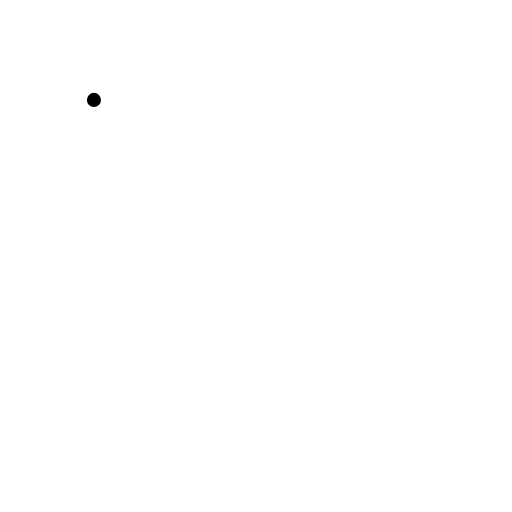
t = 0.00 s
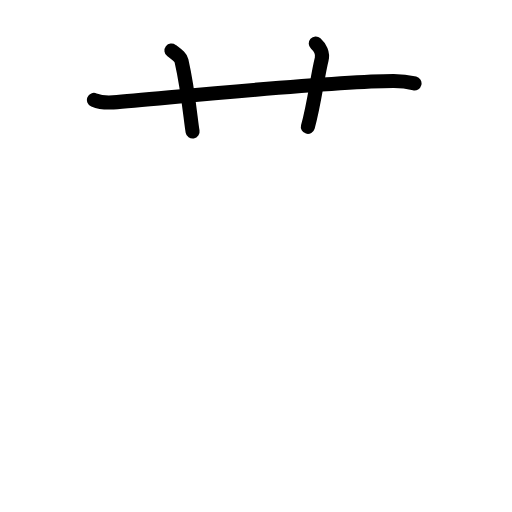
t = 2.63 s
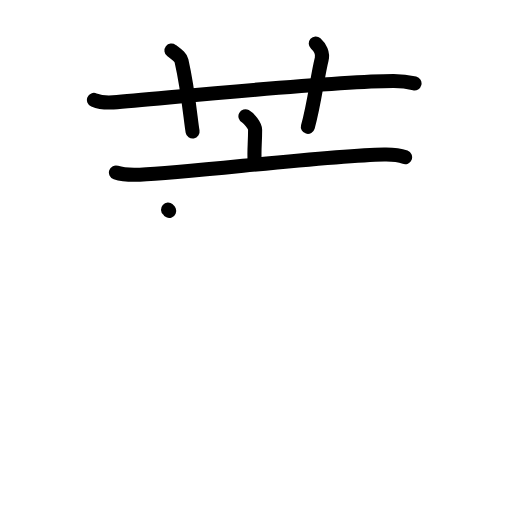
t = 5.13 s
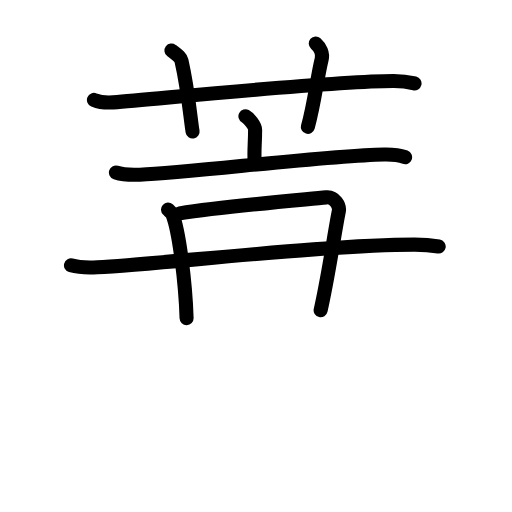
t = 7.75 s
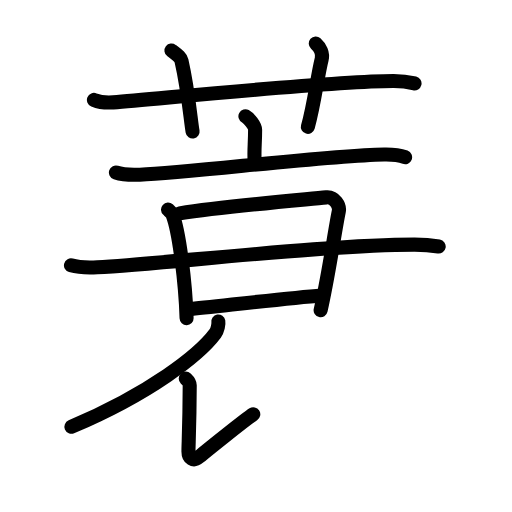
t = 10.44 s
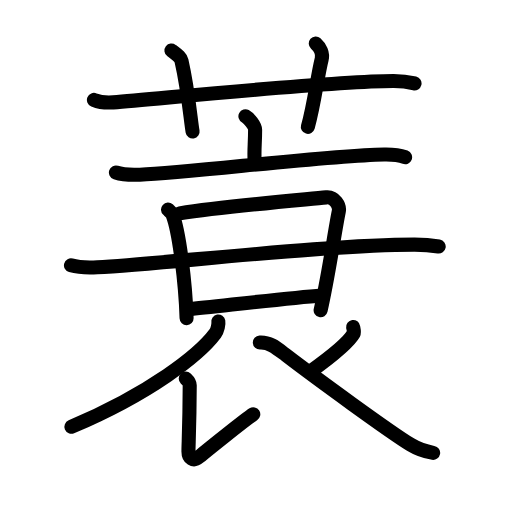
t = 13.00 s

The animated SVG that drew these frames (rendered in a browser with its animation timeline set to each time). Animation: 44 SMIL elements (animate=44); one cycle of 13.00 s.

<?xml version="1.0" encoding="UTF-8"?>
<!--
AniKanjiVG is licensed by CC-BY-SA Paul C. Sommerhoff (https://bitbucket.org/sommerhoff/anikanjivg).
AniKanjiVG uses KanjiVG which is licensed by CC-BY-SA Ulrich Apel (http://kanjivg.tagaini.net).
See also http://creativecommons.org/licenses/by-sa/3.0/
-->
<svg xmlns:kvg='http://kanjivg.tagaini.net' xmlns='http://www.w3.org/2000/svg' width='109' height='109' viewBox='0 0 109 109' style='fill:none;stroke:#000000;stroke-width:3;stroke-linecap:round;stroke-linejoin:round;' id="kvg:kanji_084d1"><g id="kvg:084d1" kvg:element="蓑"><g id="kvg:084d1-g1" kvg:element="艹" kvg:variant="true" kvg:original="艸" kvg:position="top" kvg:radical="general"><path id="kvg:084d1-s1" kvg:type="㇐" d="M20,21.27c1.29,0.53,2.8,0.63,4.1,0.53C36,20.83,70,17.33,83.72,17.26c2.16-0.01,3.45,0.25,4.53,0.51"><animate attributeName="d" begin="0.0s" dur="0.3333333333333333s" from="M20,21.27C20,21.27,20,21.27,20,21.27" to="M20,21.27c1.29,0.53,2.8,0.63,4.1,0.53" />
<animate attributeName="d" begin="0.3333333333333333s" dur="0.3333333333333333s" from="M20,21.27c1.29,0.53,2.8,0.63,4.1,0.53c0,0,0,0,0,0,0" to="M20,21.27c1.29,0.53,2.8,0.63,4.1,0.53C36,20.83,70,17.33,83.72,17.26" />
<animate attributeName="d" begin="0.6666666666666666s" dur="0.3333333333333333s" from="M20,21.27c1.29,0.53,2.8,0.63,4.1,0.53C36,20.83,70,17.33,83.72,17.26c0,0,0,0,0,0,0" to="M20,21.27c1.29,0.53,2.8,0.63,4.1,0.53C36,20.83,70,17.33,83.72,17.26c2.16-0.01,3.45,0.25,4.53,0.51" />
</path>
<path id="kvg:084d1-s2" kvg:type="㇑a" d="M36.5,10.75c1.5,1.15,1.98,1.5,2.14,2.21C40.14,19.58,40.57,25.59,41,28"><animate attributeName="d" begin="1.0s" dur="0.5s" from="M36.5,10.75C36.5,10.75,36.5,10.75,36.5,10.75" to="M36.5,10.75c1.5,1.15,1.98,1.5,2.14,2.21" />
<animate attributeName="d" begin="1.5s" dur="0.5s" from="M36.5,10.75c1.5,1.15,1.98,1.5,2.14,2.21c0,0,0,0,0,0,0" to="M36.5,10.75c1.5,1.15,1.98,1.5,2.14,2.21C40.14,19.58,40.57,25.59,41,28" />
<animate attributeName="d" begin="0s" dur="1.0s" from="M-100,-100" to="M-100,-100" />
</path>
<path id="kvg:084d1-s3" kvg:type="㇑a" d="M67.22,9.25c0.94,0.84,1.57,2.12,1.26,3.36c-0.94,3.78-1.57,9.57-2.94,14.39"><animate attributeName="d" begin="2.0s" dur="0.5s" from="M67.22,9.25C67.22,9.25,67.22,9.25,67.22,9.25" to="M67.22,9.25c0.94,0.84,1.57,2.12,1.26,3.36" />
<animate attributeName="d" begin="2.5s" dur="0.5s" from="M67.22,9.25c0.94,0.84,1.57,2.12,1.26,3.36c0,0,0,0,0,0,0" to="M67.22,9.25c0.94,0.84,1.57,2.12,1.26,3.36c-0.94,3.78-1.57,9.57-2.94,14.39" />
<animate attributeName="d" begin="0s" dur="2.0s" from="M-100,-100" to="M-100,-100" />
</path>
</g>
<g id="kvg:084d1-g2" kvg:element="衰" kvg:position="bottom"><g id="kvg:084d1-g3" kvg:element="衣" kvg:part="1" kvg:position="top"><g id="kvg:084d1-g4" kvg:element="亠"><path id="kvg:084d1-s4" kvg:type="㇑a" d="M52.25,24.75c0.78,0.42,2.06,2.04,2.06,2.88c0,3.08-0.25,4.08-0.1,6.68"><animate attributeName="d" begin="3.0s" dur="0.5s" from="M52.25,24.75C52.25,24.75,52.25,24.75,52.25,24.75" to="M52.25,24.75c0.78,0.42,2.06,2.04,2.06,2.88" />
<animate attributeName="d" begin="3.5s" dur="0.5s" from="M52.25,24.75c0.78,0.42,2.06,2.04,2.06,2.88c0,0,0,0,0,0,0" to="M52.25,24.75c0.78,0.42,2.06,2.04,2.06,2.88c0,3.08-0.25,4.08-0.1,6.68" />
<animate attributeName="d" begin="0s" dur="3.0s" from="M-100,-100" to="M-100,-100" />
</path>
<path id="kvg:084d1-s5" kvg:type="㇐" d="M24.68,36.73c1.65,0.55,3.92,0.51,5.09,0.46c10.97-0.44,39.25-4.06,52.02-4.31c1.97-0.04,2.98,0.04,4.45,0.59"><animate attributeName="d" begin="4.0s" dur="0.3333333333333333s" from="M24.68,36.73C24.68,36.73,24.68,36.73,24.68,36.73" to="M24.68,36.73c1.65,0.55,3.92,0.51,5.09,0.46" />
<animate attributeName="d" begin="4.333333333333333s" dur="0.3333333333333333s" from="M24.68,36.73c1.65,0.55,3.92,0.51,5.09,0.46c0,0,0,0,0,0,0" to="M24.68,36.73c1.65,0.55,3.92,0.51,5.09,0.46c10.97-0.44,39.25-4.06,52.02-4.31" />
<animate attributeName="d" begin="4.666666666666667s" dur="0.3333333333333333s" from="M24.68,36.73c1.65,0.55,3.92,0.51,5.09,0.46c10.97-0.44,39.25-4.06,52.02-4.31c0,0,0,0,0,0,0" to="M24.68,36.73c1.65,0.55,3.92,0.51,5.09,0.46c10.97-0.44,39.25-4.06,52.02-4.31c1.97-0.04,2.98,0.04,4.45,0.59" />
<animate attributeName="d" begin="0s" dur="4.0s" from="M-100,-100" to="M-100,-100" />
</path>
</g>
</g>
<g id="kvg:084d1-g5" kvg:position="bottom"><g id="kvg:084d1-g6" kvg:element="口" kvg:part="1"><path id="kvg:084d1-s6" kvg:type="㇑" d="M35.77,44.62c0.4,0.36,0.8,0.66,0.98,1.11c1.38,3.57,2.75,14.52,2.97,21.99"><animate attributeName="d" begin="5.0s" dur="0.5s" from="M35.77,44.62C35.77,44.62,35.77,44.62,35.77,44.62" to="M35.77,44.62c0.4,0.36,0.8,0.66,0.98,1.11" />
<animate attributeName="d" begin="5.5s" dur="0.5s" from="M35.77,44.62c0.4,0.36,0.8,0.66,0.98,1.11c0,0,0,0,0,0,0" to="M35.77,44.62c0.4,0.36,0.8,0.66,0.98,1.11c1.38,3.57,2.75,14.52,2.97,21.99" />
<animate attributeName="d" begin="0s" dur="5.0s" from="M-100,-100" to="M-100,-100" />
</path>
<path id="kvg:084d1-s7" kvg:type="㇕" d="M38.24,45.42c9.72-1.5,26.21-2.89,31.22-3.4c1.83-0.18,2.9,1.85,2.67,2.95c-0.96,4.74-2.11,13.3-3.87,21.07"><animate attributeName="d" begin="6.0s" dur="0.3333333333333333s" from="M38.24,45.42C38.24,45.42,38.24,45.42,38.24,45.42" to="M38.24,45.42c9.72-1.5,26.21-2.89,31.22-3.4" />
<animate attributeName="d" begin="6.333333333333333s" dur="0.3333333333333333s" from="M38.24,45.42c9.72-1.5,26.21-2.89,31.22-3.4c0,0,0,0,0,0,0" to="M38.24,45.42c9.72-1.5,26.21-2.89,31.22-3.4c1.83-0.18,2.9,1.85,2.67,2.95" />
<animate attributeName="d" begin="6.666666666666667s" dur="0.3333333333333333s" from="M38.24,45.42c9.72-1.5,26.21-2.89,31.22-3.4c1.83-0.18,2.9,1.85,2.67,2.95c0,0,0,0,0,0,0" to="M38.24,45.42c9.72-1.5,26.21-2.89,31.22-3.4c1.83-0.18,2.9,1.85,2.67,2.95c-0.96,4.74-2.11,13.3-3.87,21.07" />
<animate attributeName="d" begin="0s" dur="6.0s" from="M-100,-100" to="M-100,-100" />
</path>
</g>
<path id="kvg:084d1-s8" kvg:type="㇐" d="M15.11,56.49c1.46,0.42,4.15,0.5,5.61,0.42c14.14-0.77,49.55-4.84,67.55-4.83c2.44,0,3.9,0.2,5.12,0.41"><animate attributeName="d" begin="7.0s" dur="0.3333333333333333s" from="M15.11,56.49C15.11,56.49,15.11,56.49,15.11,56.49" to="M15.11,56.49c1.46,0.42,4.15,0.5,5.61,0.42" />
<animate attributeName="d" begin="7.333333333333333s" dur="0.3333333333333333s" from="M15.11,56.49c1.46,0.42,4.15,0.5,5.61,0.42c0,0,0,0,0,0,0" to="M15.11,56.49c1.46,0.42,4.15,0.5,5.61,0.42c14.14-0.77,49.55-4.84,67.55-4.83" />
<animate attributeName="d" begin="7.666666666666667s" dur="0.3333333333333333s" from="M15.11,56.49c1.46,0.42,4.15,0.5,5.61,0.42c14.14-0.77,49.55-4.84,67.55-4.83c0,0,0,0,0,0,0" to="M15.11,56.49c1.46,0.42,4.15,0.5,5.61,0.42c14.14-0.77,49.55-4.84,67.55-4.83c2.44,0,3.9,0.2,5.12,0.41" />
<animate attributeName="d" begin="0s" dur="7.0s" from="M-100,-100" to="M-100,-100" />
</path>
<g id="kvg:084d1-g7" kvg:element="口" kvg:part="2"><path id="kvg:084d1-s9" kvg:type="㇐" d="M40.11,65.86c5.89-0.57,20.88-2.4,28.35-2.97"><animate attributeName="d" begin="8.0s" dur="1.0s" from="M40.11,65.86C40.11,65.86,40.11,65.86,40.11,65.86" to="M40.11,65.86c5.89-0.57,20.88-2.4,28.35-2.97" />
<animate attributeName="d" begin="0s" dur="8.0s" from="M-100,-100" to="M-100,-100" />
</path>
</g>
<g id="kvg:084d1-g8" kvg:element="衣" kvg:part="2"><path id="kvg:084d1-s10" kvg:type="㇒" d="M46.48,68.44c0.09,0.52-0.15,1.88-0.67,2.57c-3.36,4.51-13.79,12.73-30.61,19.85"><animate attributeName="d" begin="9.0s" dur="0.5s" from="M46.48,68.44C46.48,68.44,46.48,68.44,46.48,68.44" to="M46.48,68.44c0.09,0.52-0.15,1.88-0.67,2.57" />
<animate attributeName="d" begin="9.5s" dur="0.5s" from="M46.48,68.44c0.09,0.52-0.15,1.88-0.67,2.57c0,0,0,0,0,0,0" to="M46.48,68.44c0.09,0.52-0.15,1.88-0.67,2.57c-3.36,4.51-13.79,12.73-30.61,19.85" />
<animate attributeName="d" begin="0s" dur="9.0s" from="M-100,-100" to="M-100,-100" />
</path>
<path id="kvg:084d1-s11" kvg:type="㇙" d="M39.55,80.59c0.4,0.38,0.84,0.76,0.84,1.42c-0.03,8.43-0.27,12.67-0.27,14.1c0,1.42,0.99,2.23,2.25,1.17c1.26-1.07,9.88-8.01,11.55-9.08"><animate attributeName="d" begin="10.0s" dur="0.25s" from="M39.55,80.59C39.55,80.59,39.55,80.59,39.55,80.59" to="M39.55,80.59c0.4,0.38,0.84,0.76,0.84,1.42" />
<animate attributeName="d" begin="10.25s" dur="0.25s" from="M39.55,80.59c0.4,0.38,0.84,0.76,0.84,1.42c0,0,0,0,0,0,0" to="M39.55,80.59c0.4,0.38,0.84,0.76,0.84,1.42c-0.03,8.43-0.27,12.67-0.27,14.1" />
<animate attributeName="d" begin="10.5s" dur="0.25s" from="M39.55,80.59c0.4,0.38,0.84,0.76,0.84,1.42c-0.03,8.43-0.27,12.67-0.27,14.1c0,0,0,0,0,0,0" to="M39.55,80.59c0.4,0.38,0.84,0.76,0.84,1.42c-0.03,8.43-0.27,12.67-0.27,14.1c0,1.42,0.99,2.23,2.25,1.17" />
<animate attributeName="d" begin="10.75s" dur="0.25s" from="M39.55,80.59c0.4,0.38,0.84,0.76,0.84,1.42c-0.03,8.43-0.27,12.67-0.27,14.1c0,1.42,0.99,2.23,2.25,1.17c0,0,0,0,0,0,0" to="M39.55,80.59c0.4,0.38,0.84,0.76,0.84,1.42c-0.03,8.43-0.27,12.67-0.27,14.1c0,1.42,0.99,2.23,2.25,1.17c1.26-1.07,9.88-8.01,11.55-9.08" />
<animate attributeName="d" begin="0s" dur="10.0s" from="M-100,-100" to="M-100,-100" />
</path>
<path id="kvg:084d1-s12" kvg:type="㇒" d="M75.18,69.61c0.03,0.22,0.28,1.07,0.12,1.37c-1,1.84-4.11,4.46-9.2,8.12"><animate attributeName="d" begin="11.0s" dur="0.5s" from="M75.18,69.61C75.18,69.61,75.18,69.61,75.18,69.61" to="M75.18,69.61c0.03,0.22,0.28,1.07,0.12,1.37" />
<animate attributeName="d" begin="11.5s" dur="0.5s" from="M75.18,69.61c0.03,0.22,0.28,1.07,0.12,1.37c0,0,0,0,0,0,0" to="M75.18,69.61c0.03,0.22,0.28,1.07,0.12,1.37c-1,1.84-4.11,4.46-9.2,8.12" />
<animate attributeName="d" begin="0s" dur="11.0s" from="M-100,-100" to="M-100,-100" />
</path>
<path id="kvg:084d1-s13" kvg:type="㇏" d="M55.32,72.93c2.15-0.11,3.56,1.15,5.57,2.68c6.34,4.85,22.09,16.34,26.54,19.05c1.67,1.02,3.1,1.46,4.78,1.75"><animate attributeName="d" begin="12.0s" dur="0.3333333333333333s" from="M55.32,72.93C55.32,72.93,55.32,72.93,55.32,72.93" to="M55.32,72.93c2.15-0.11,3.56,1.15,5.57,2.68" />
<animate attributeName="d" begin="12.333333333333334s" dur="0.3333333333333333s" from="M55.32,72.93c2.15-0.11,3.56,1.15,5.57,2.68c0,0,0,0,0,0,0" to="M55.32,72.93c2.15-0.11,3.56,1.15,5.57,2.68c6.34,4.85,22.09,16.34,26.54,19.05" />
<animate attributeName="d" begin="12.666666666666666s" dur="0.3333333333333333s" from="M55.32,72.93c2.15-0.11,3.56,1.15,5.57,2.68c6.34,4.85,22.09,16.34,26.54,19.05c0,0,0,0,0,0,0" to="M55.32,72.93c2.15-0.11,3.56,1.15,5.57,2.68c6.34,4.85,22.09,16.34,26.54,19.05c1.67,1.02,3.1,1.46,4.78,1.75" />
<animate attributeName="d" begin="0s" dur="12.0s" from="M-100,-100" to="M-100,-100" />
</path>
</g>
</g>
</g>
</g>
</svg>
